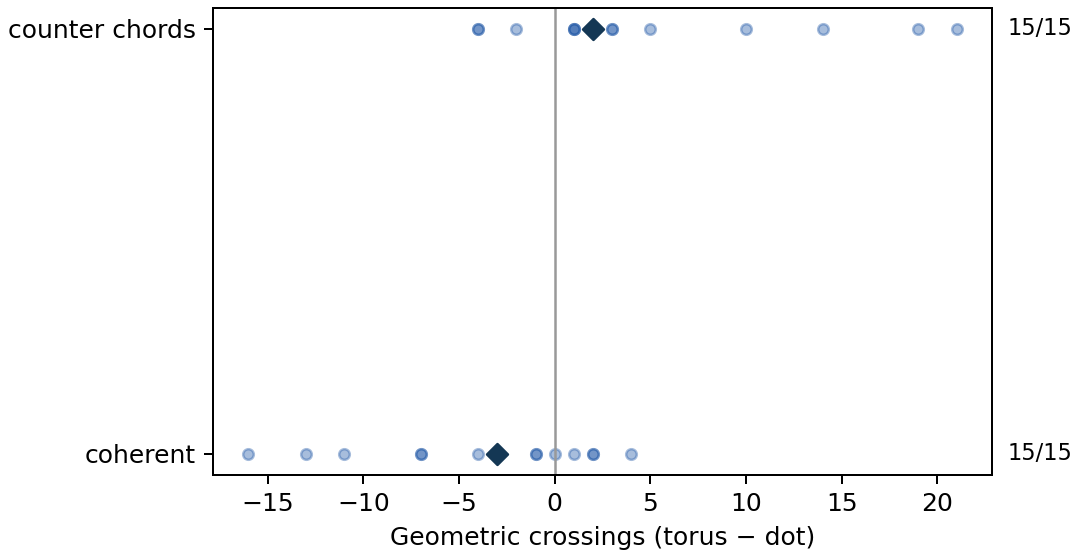

The data file committed next to this chart (first rows):
block, orientation, torus_minus_dot, change_from_coherent
random-regular-ring-12-1600, coherent, -3, 0
random-regular-ring-12-1600, counter_chords, 1, 4
random-regular-ring-12-1601, coherent, -7, 0
random-regular-ring-12-1601, counter_chords, -4, 3
random-regular-ring-12-1602, coherent, -1, 0
random-regular-ring-12-1602, counter_chords, 3, 4
random-regular-ring-12-1603, coherent, -1, 0
random-regular-ring-12-1603, counter_chords, -2, -1
random-regular-ring-12-1604, coherent, -7, 0
random-regular-ring-12-1604, counter_chords, 2, 9
random-regular-ring-16-1600, coherent, -13, 0
random-regular-ring-16-1600, counter_chords, 1, 14
random-regular-ring-16-1601, coherent, 2, 0
random-regular-ring-16-1601, counter_chords, 14, 12
random-regular-ring-16-1602, coherent, -4, 0
random-regular-ring-16-1602, counter_chords, 5, 9
random-regular-ring-16-1603, coherent, 0, 0
random-regular-ring-16-1603, counter_chords, -4, -4
random-regular-ring-16-1604, coherent, -3, 0
random-regular-ring-16-1604, counter_chords, 2, 5
random-regular-ring-20-1600, coherent, -11, 0
random-regular-ring-20-1600, counter_chords, 10, 21
random-regular-ring-20-1601, coherent, 2, 0
random-regular-ring-20-1601, counter_chords, 21, 19
random-regular-ring-20-1602, coherent, 1, 0
random-regular-ring-20-1602, counter_chords, 1, 0
random-regular-ring-20-1603, coherent, 4, 0
random-regular-ring-20-1603, counter_chords, 19, 15
random-regular-ring-20-1604, coherent, -16, 0
random-regular-ring-20-1604, counter_chords, 3, 19
